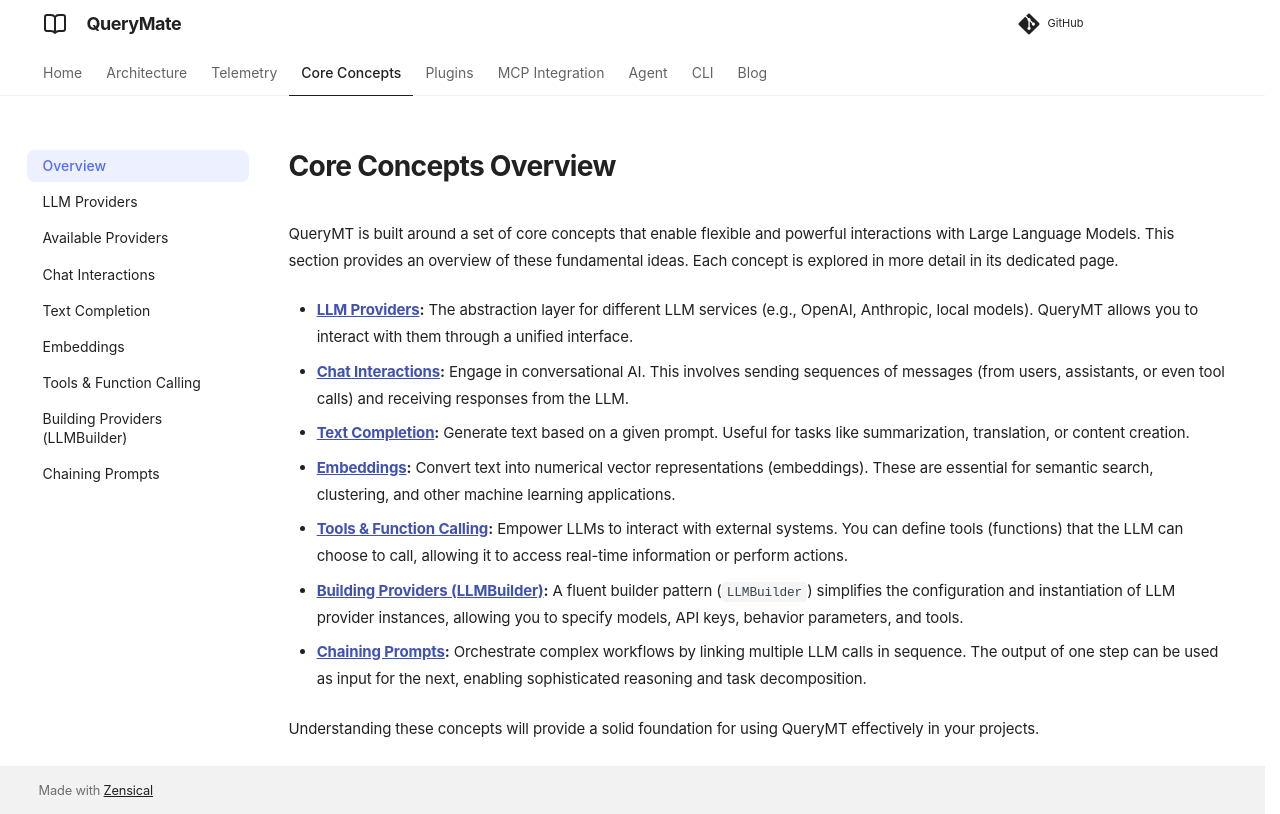

repository: querymt/querymt · page: latest/core/index.html · generator: mkdocs

# Core Concepts Overview

QueryMT is built around a set of core concepts that enable flexible and powerful interactions with Large Language Models. This section provides an overview of these fundamental ideas. Each concept is explored in more detail in its dedicated page.

*   **[LLM Providers](./providers.md):**
    The abstraction layer for different LLM services (e.g., OpenAI, Anthropic, local models). QueryMT allows you to interact with them through a unified interface.

*   **[Chat Interactions](./chat.md):**
    Engage in conversational AI. This involves sending sequences of messages (from users, assistants, or even tool calls) and receiving responses from the LLM.

*   **[Text Completion](./completion.md):**
    Generate text based on a given prompt. Useful for tasks like summarization, translation, or content creation.

*   **[Embeddings](./embeddings.md):**
    Convert text into numerical vector representations (embeddings). These are essential for semantic search, clustering, and other machine learning applications.

*   **[Tools & Function Calling](./tools.md):**
    Empower LLMs to interact with external systems. You can define tools (functions) that the LLM can choose to call, allowing it to access real-time information or perform actions.

*   **[Building Providers (LLMBuilder)](./builder.md):**
    A fluent builder pattern (`LLMBuilder`) simplifies the configuration and instantiation of LLM provider instances, allowing you to specify models, API keys, behavior parameters, and tools.

*   **[Chaining Prompts](./chaining.md):**
    Orchestrate complex workflows by linking multiple LLM calls in sequence. The output of one step can be used as input for the next, enabling sophisticated reasoning and task decomposition.

Understanding these concepts will provide a solid foundation for using QueryMT effectively in your projects.
